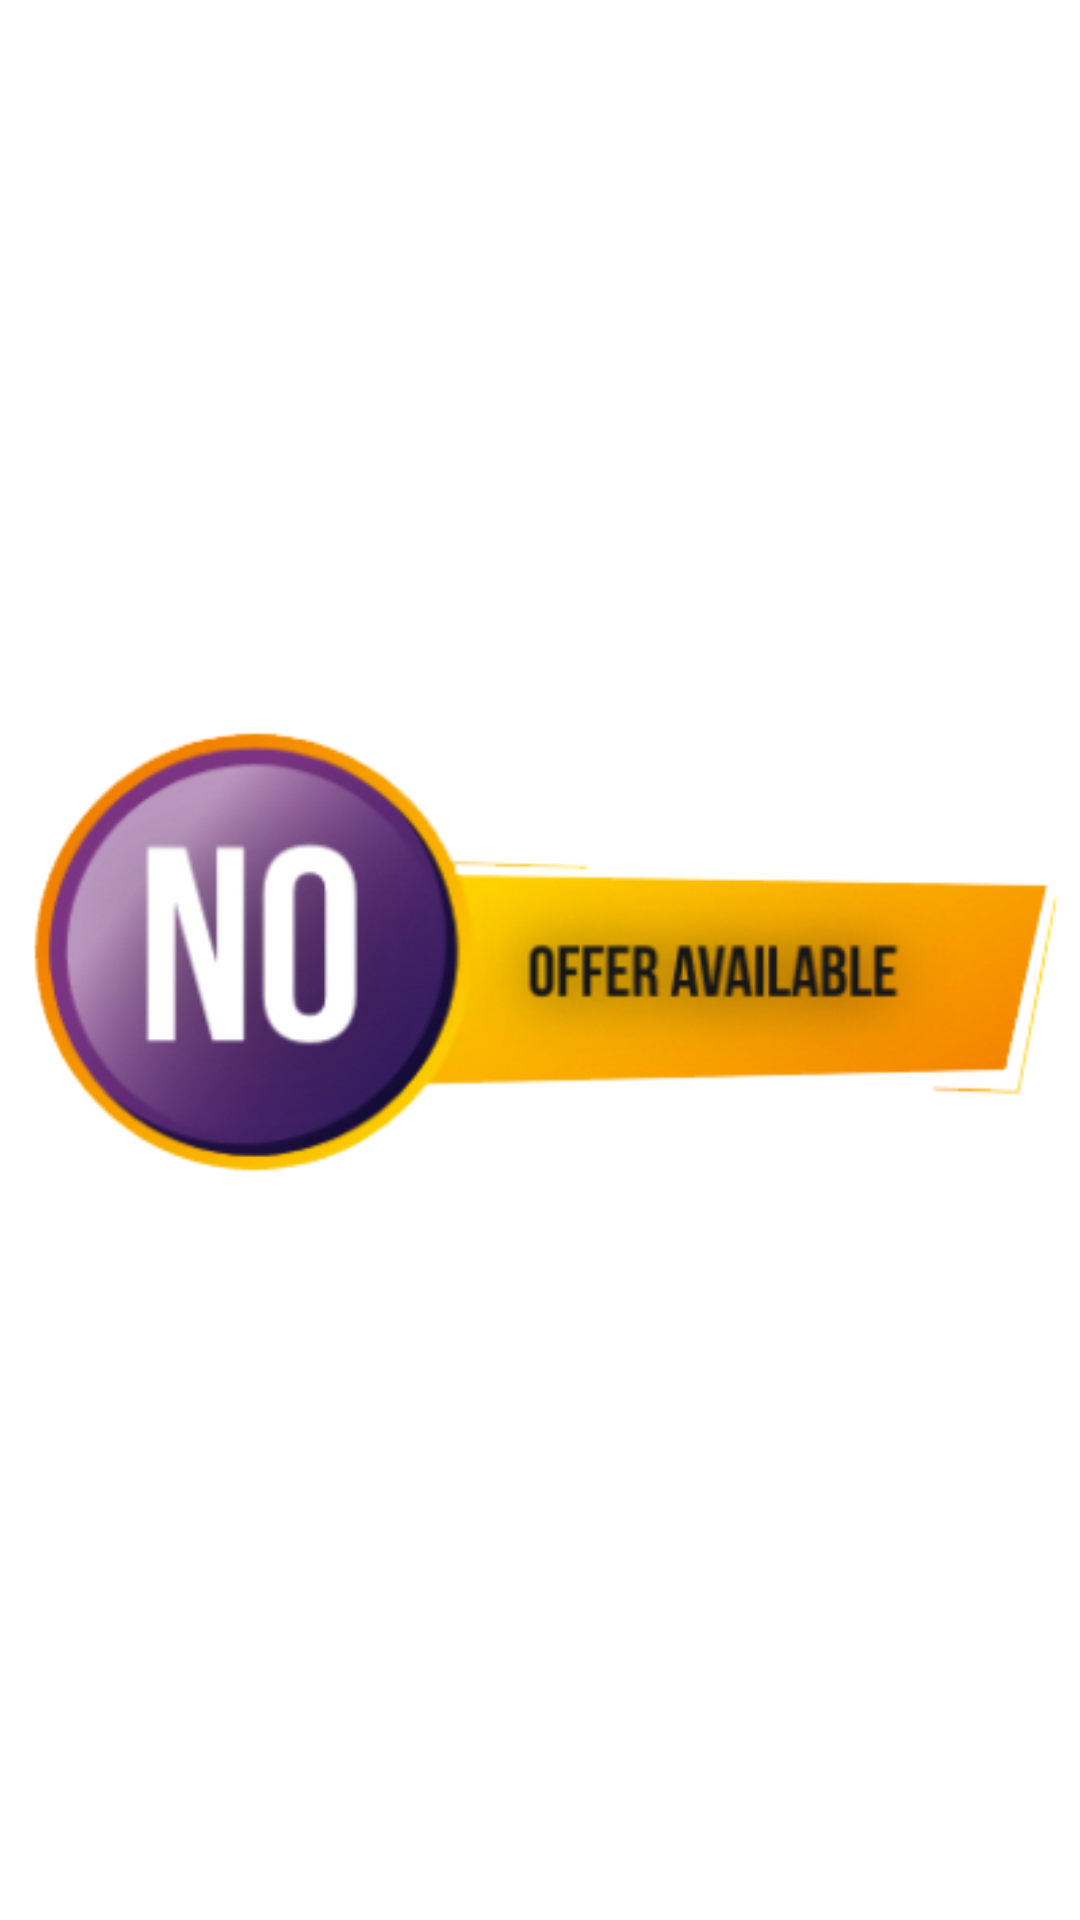

Android layout source for this screen:
<!-- AndroidManifest.xml: application theme Theme.Wedlock -->
<!-- res/layout/fragment_offers.xml -->
<?xml version="1.0" encoding="utf-8"?>
<FrameLayout xmlns:android="http://schemas.android.com/apk/res/android"
    xmlns:tools="http://schemas.android.com/tools"
    android:layout_width="match_parent"
    android:layout_height="match_parent"
    tools:context=".ui.offers.OffersFragment">


    <ImageView
        android:layout_width="match_parent"
        android:layout_height="match_parent"
        android:src="@drawable/nooffers"/>

</FrameLayout>
<!-- resources referenced by this layout -->
<resources>
  <!-- drawable nooffers: png bitmap (drawable-v24, 66543 bytes) -->
  <style name="Theme.Wedlock" parent="Theme.MaterialComponents.DayNight.NoActionBar">
          
          <item name="colorPrimary">@color/red</item>
          <item name="colorPrimaryDark">@color/background</item>
          <item name="colorAccent">@color/white</item>
          
          <item name="colorSecondary">@color/teal_200</item>
          <item name="colorSecondaryVariant">@color/teal_700</item>
          <item name="colorOnSecondary">@color/black</item>
          
          <item name="android:statusBarColor" tools:targetApi="l">?attr/colorPrimaryVariant</item>
          
      </style>
  <color name="red">#FB2727</color>
  <color name="background">#585BFB</color>
  <color name="white">#FFFFFFFF</color>
  <color name="teal_200">#FF03DAC5</color>
  <color name="teal_700">#FF018786</color>
  <color name="black">#FF000000</color>
</resources>
